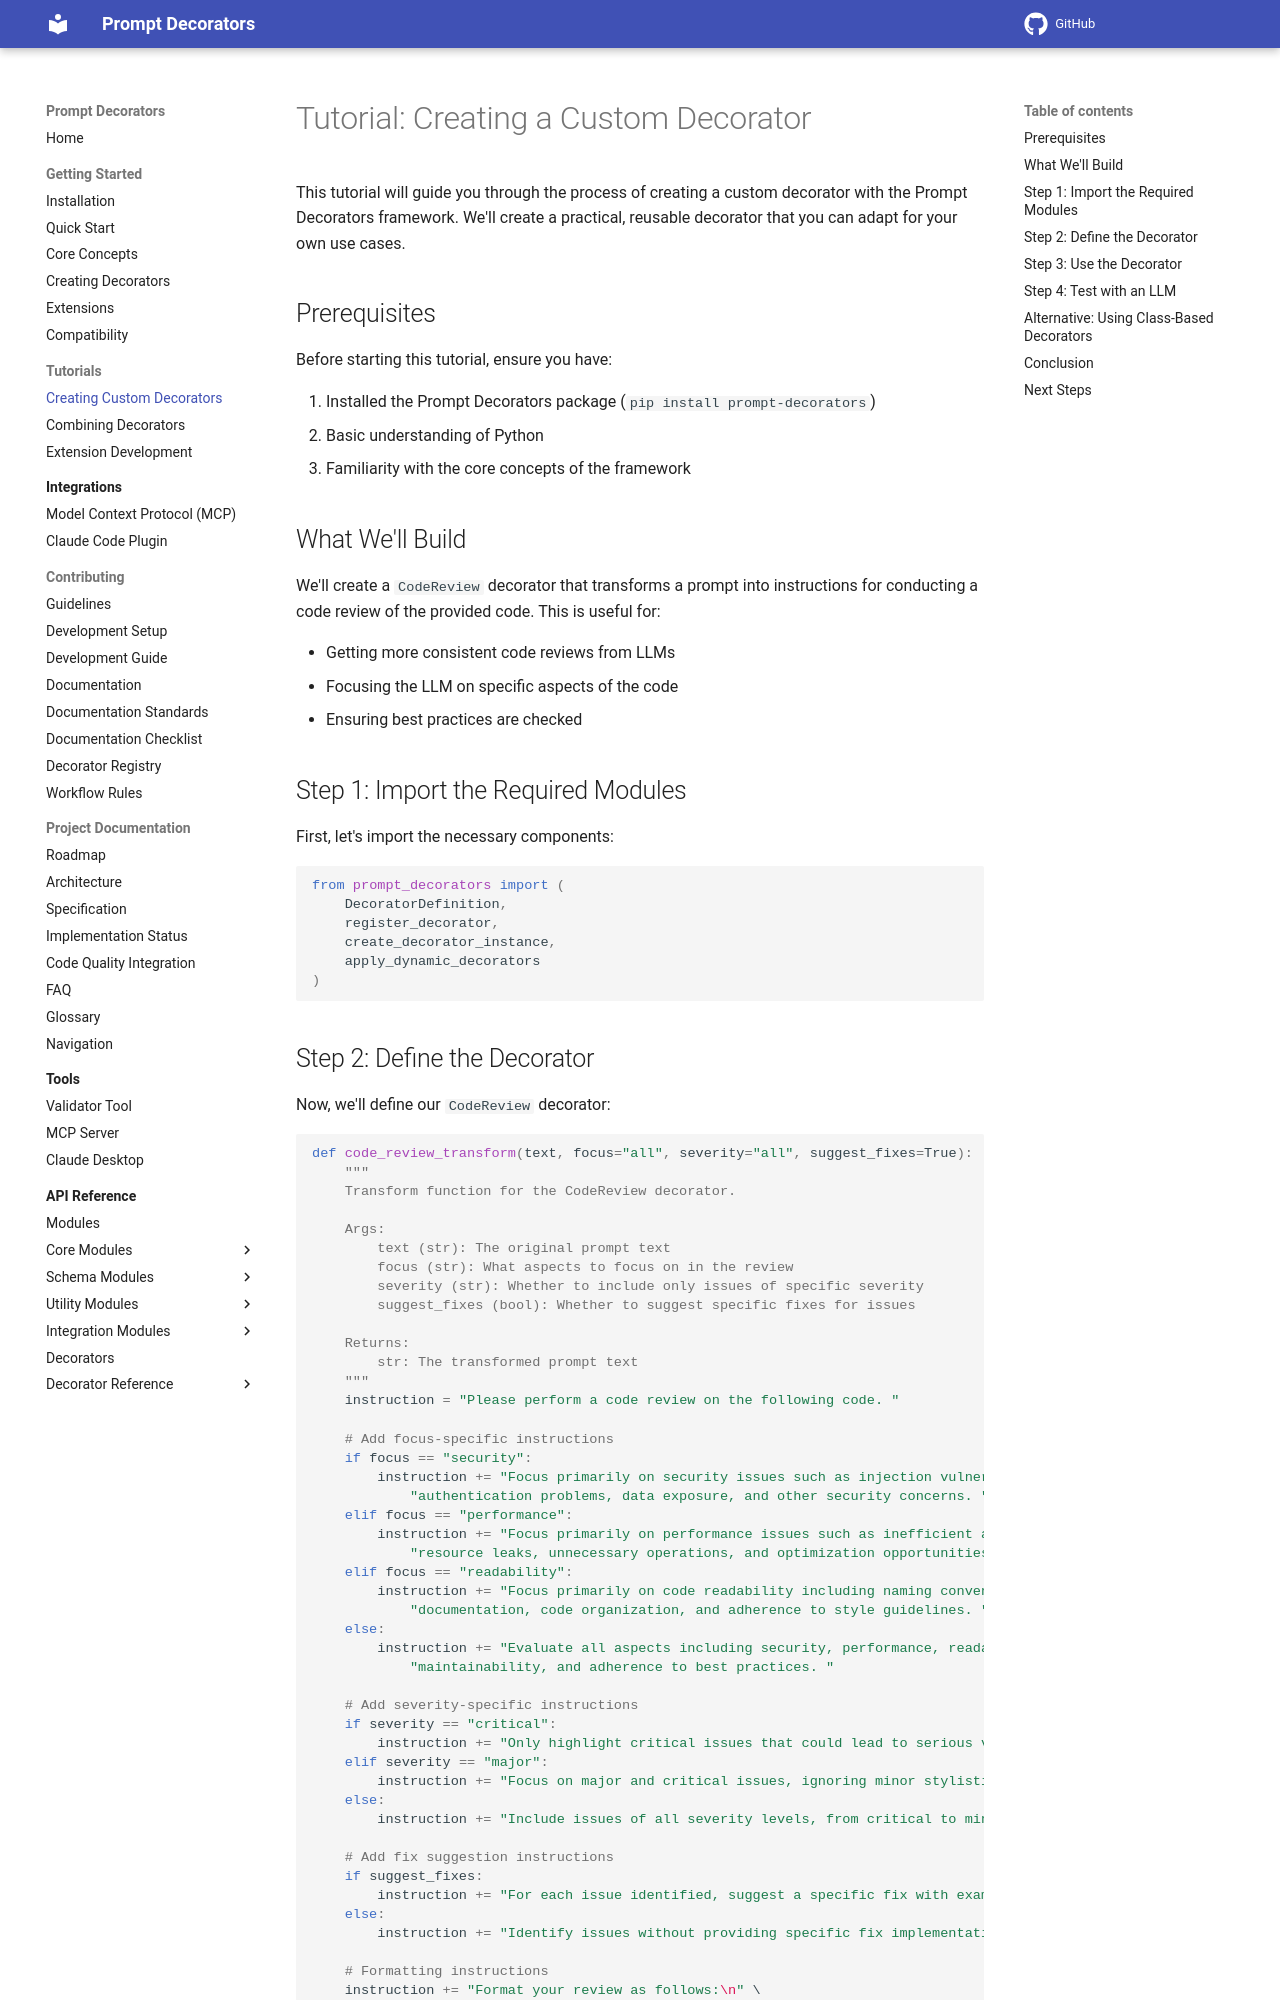

repository: synaptiai/prompt-decorators · page: tutorials/creating_custom_decorator/index.html · generator: mkdocs

# Tutorial: Creating a Custom Decorator

This tutorial will guide you through the process of creating a custom decorator with the Prompt Decorators framework. We'll create a practical, reusable decorator that you can adapt for your own use cases.

## Prerequisites

Before starting this tutorial, ensure you have:

1. Installed the Prompt Decorators package (`pip install prompt-decorators`)
2. Basic understanding of Python
3. Familiarity with the core concepts of the framework

## What We'll Build

We'll create a `CodeReview` decorator that transforms a prompt into instructions for conducting a code review of the provided code. This is useful for:

- Getting more consistent code reviews from LLMs
- Focusing the LLM on specific aspects of the code
- Ensuring best practices are checked

## Step 1: Import the Required Modules

First, let's import the necessary components:

```python
from prompt_decorators import (
    DecoratorDefinition,
    register_decorator,
    create_decorator_instance,
    apply_dynamic_decorators
)
```
